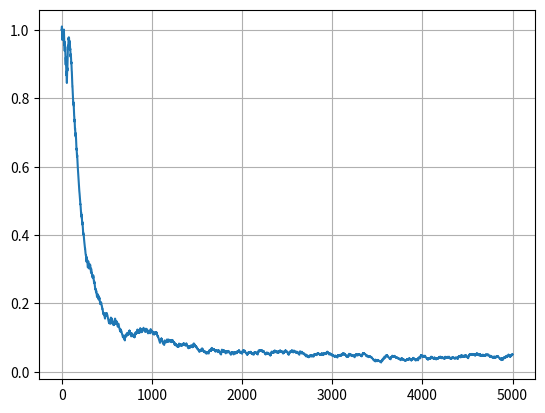

Generate this figure with matplotlib:
import numpy as np
import matplotlib.pyplot as plt


def loss(w, x, y):
    M = np.dot(w, x) * y
    return 2/ (1 + np.exp(M))



def df(w, x, y):
    L1 = 1.0  # коэффициент регуляризации L1, отбор признаков
    # L2 = 20.0  # коэффициент регуляризации L2, уменьшение переобучения
    M = np.dot(w, x) * y

    return -2 * (1 + np.exp(M)) ** -2 * np.exp(M) * x * y + L1 * np.sign(w)
    # return -2 * (1 + np.exp(M)) ** -2 * np.exp(M) * x * y + 2 * L2 * w

x_train = [[10, 50], [20, 30], [25, 30], [20, 60], [15, 70], [40, 40], [30, 45], [20, 45], [40, 30], [7, 35]]
x_train = [x + [10*x[0], 10*x[1], 5*(x[0]+x[1])] for x in x_train]
x_train = np.array(x_train)
y_train = np.array([-1, 1, 1, -1, -1, 1, 1, -1, 1, -1])


fn = len(x_train[0]) # размер признакового пространства
n_train = len(x_train)  # размер обучающей выборки

print(fn)
print(n_train)

w = np.zeros(fn)        # начальные весовые коэффициенты
nt = 0.00001             # шаг сходимости SGD
lm = 0.01               # скорость "забывания" для Q
N = 5000                 # число итераций SGD

Q = np.mean([loss(w, x, y) for x, y in zip(x_train, y_train)])  # начальное значение функции потерь
Q_plot = [Q]

for i in range(N):
    k = np.random.randint(0, n_train - 1)
    ek = loss(w, x_train[k], y_train[k])
    w = w - nt * df(w, x_train[k], y_train[k])
    Q = lm * ek + (1 - lm) * Q
    print("Iteration:", i, " Loss:", Q)
    Q_plot.append(Q)


Q = np.mean([loss(x, w, y) for x, y in zip(x_train, y_train)]) # истинное значение эмпирического риска после обучения
print(w) # Выделил линейно независимые признаки, а все остальные отбросил
print(Q)

plt.plot(Q_plot)
plt.grid(True)
plt.show()
